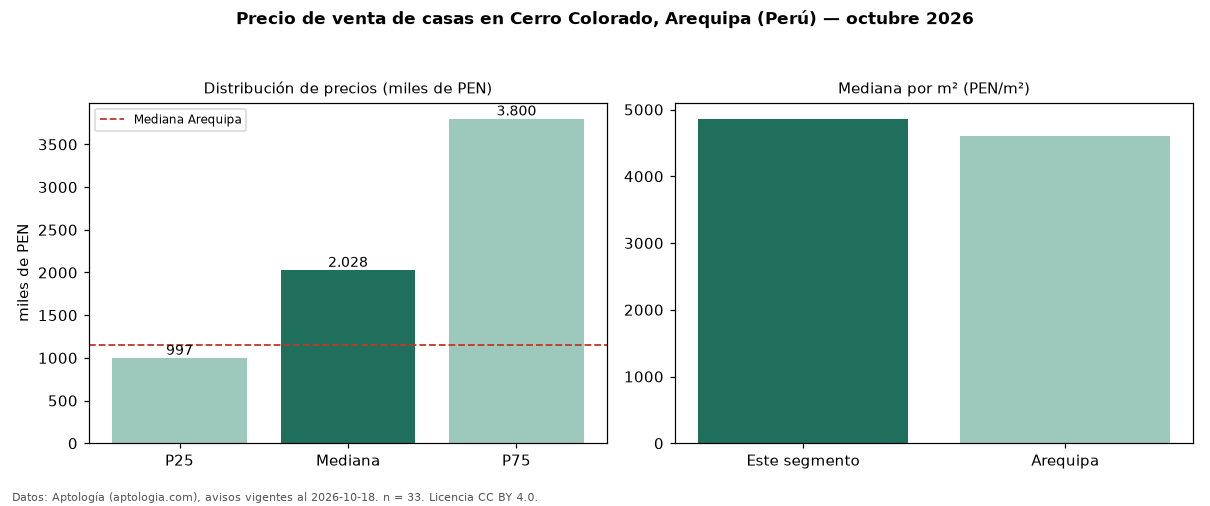

Data behind this chart, as committed beside it:
seccion, metrica, valor, moneda, n
precio, p25, 997150, PEN, 33
precio, mediana, 2028000, PEN, 33
precio, p75, 3800000, PEN, 33
precio, minimo, 588800, PEN, 33
precio, maximo, 5812500, PEN, 33
m2, mediana_precio_m2, 4862, PEN, 33
m2, area_mediana_m2, 324.0, m2, 33
banos, mediana_banos, 3.0, , 
parqueadero, pct_con_parqueadero, 100.0, %, 33
habitaciones, 3+, 2101500, PEN, 32
ciudad, mediana_ciudad_referencia, 1153200, PEN, 
ciudad, mediana_m2_ciudad, 4602, PEN, 
fuente, fecha_datos, 2026-10-18, , 
fuente, atribucion, https://www.aptologia.com/pe/venta/arequ…, , 
fuente, licencia, CC BY 4.0, , 
